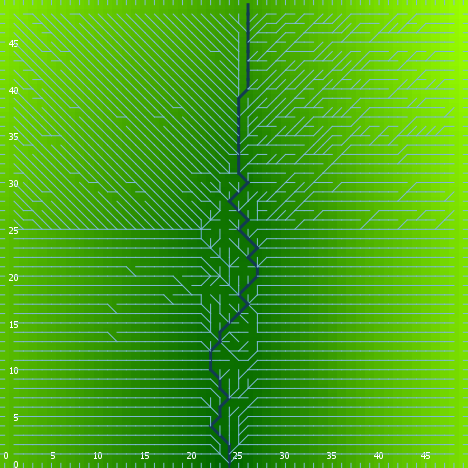

The table this chart was drawn from, first rows:
export-world data (NetLogo 6.0.4)
land.nlogo
01/13/2020 23:38:13:660 +0000
RANDOM STATE
0 0 -1727483681 191 -0.31313808950395655…
GLOBALS
min-pxcor, max-pxcor, min-pycor, max-pycor, perspective, subject, nextIndex, directed-links, ticks, algorithm-style, continentality, display-mode, do-fill-sinks, elevationdistribution, elevationnoise, elevationsmoothstep, featureanglerange, landoceanratio, maxdist, maxelevation, minelevation, numcontinents, numoceans, numranges
0, 49, 0, 49, 0, nobody, 2600, "UNDIRECTED", -1, "C#", 300.2, "terrain", true, [6.375137084873353 4.746730692358403 4.7…, 0.3578, 1, 28.37, 1, 34.65, 8.776, 0.07856, 5, 2, 0
TURTLES
who, color, heading, xcor, ycor, shape, label, label-color, breed, hidden?, size, pen-size, pen-mode, points
0, 55, 22, 29, 20, "default", "", 9.9, {breed flowholders}, true, 1, 1, "up", 
1, 55, 295, 30, 11, "default", "", 9.9, {breed flowholders}, true, 1, 1, "up", 
2, 97, 270, 0, 27, "line half", "", 9.9, {breed flowholders}, false, 1, 1, "up", 
3, 95, 57, 22, 4, "default", "", 9.9, {breed flowholders}, true, 1, 1, "up", 
4, 105, 155, 18, 16, "default", "", 9.9, {breed flowholders}, true, 1, 1, "up", 
5, 95, 4, 25, 12, "default", "", 9.9, {breed flowholders}, true, 1, 1, "up", 
6, 105, 199, 45, 40, "default", "", 9.9, {breed flowholders}, true, 1, 1, "up", 
7, 95, 171, 17, 23, "default", "", 9.9, {breed flowholders}, true, 1, 1, "up", 
8, 105, 5, 36, 17, "default", "", 9.9, {breed flowholders}, true, 1, 1, "up", 
9, 55, 104, 4, 24, "default", "", 9.9, {breed flowholders}, true, 1, 1, "up", 
10, 45, 289, 9, 34, "default", "", 9.9, {breed flowholders}, true, 1, 1, "up", 
11, 35, 140, 22, 39, "default", "", 9.9, {breed flowholders}, true, 1, 1, "up", 
12, 25, 274, 39, 30, "default", "", 9.9, {breed flowholders}, true, 1, 1, "up", 
13, 97, 270, 0, 33, "line half", "", 9.9, {breed flowholders}, false, 1, 1, "up", 
14, 115, 35, 45, 34, "default", "", 9.9, {breed flowholders}, true, 1, 1, "up", 
15, 15, 6, 27, 35, "default", "", 9.9, {breed flowholders}, true, 1, 1, "up", 
16, 75, 182, 4, 32, "default", "", 9.9, {breed flowholders}, true, 1, 1, "up", 
17, 25, 239, 18, 23, "default", "", 9.9, {breed flowholders}, true, 1, 1, "up", 
18, 85, 247, 32, 46, "default", "", 9.9, {breed flowholders}, true, 1, 1, "up", 
19, 5, 277, 30, 40, "default", "", 9.9, {breed flowholders}, true, 1, 1, "up", 
20, 75, 51, 7, 21, "default", "", 9.9, {breed flowholders}, true, 1, 1, "up", 
21, 45, 4, 46, 38, "default", "", 9.9, {breed flowholders}, true, 1, 1, "up", 
22, 115, 215, 20, 33, "default", "", 9.9, {breed flowholders}, true, 1, 1, "up", 
23, 105, 54, 8, 18, "default", "", 9.9, {breed flowholders}, true, 1, 1, "up", 
24, 35, 62, 14, 5, "default", "", 9.9, {breed flowholders}, true, 1, 1, "up", 
25, 15, 312, 3, 2, "default", "", 9.9, {breed flowholders}, true, 1, 1, "up", 
26, 5, 102, 24, 43, "default", "", 9.9, {breed flowholders}, true, 1, 1, "up", 
27, 115, 60, 41, 35, "default", "", 9.9, {breed flowholders}, true, 1, 1, "up", 
28, 45, 11, 20, 11, "default", "", 9.9, {breed flowholders}, true, 1, 1, "up", 
29, 105, 91, 32, 29, "default", "", 9.9, {breed flowholders}, true, 1, 1, "up", 
30, 35, 45, 34, 14, "default", "", 9.9, {breed flowholders}, true, 1, 1, "up", 
31, 55, 352, 48, 11, "default", "", 9.9, {breed flowholders}, true, 1, 1, "up", 
32, 25, 95, 36, 12, "default", "", 9.9, {breed flowholders}, true, 1, 1, "up", 
33, 75, 208, 48, 48, "default", "", 9.9, {breed flowholders}, true, 1, 1, "up", 
34, 15, 21, 6, 48, "default", "", 9.9, {breed flowholders}, true, 1, 1, "up", 
35, 97, 270, 0, 35, "line half", "", 9.9, {breed flowholders}, false, 1, 1, "up", 
36, 75, 126, 3, 40, "default", "", 9.9, {breed flowholders}, true, 1, 1, "up", 
37, 105, 8, 39, 35, "default", "", 9.9, {breed flowholders}, true, 1, 1, "up", 
38, 75, 234, 5, 35, "default", "", 9.9, {breed flowholders}, true, 1, 1, "up", 
39, 5, 260, 39, 47, "default", "", 9.9, {breed flowholders}, true, 1, 1, "up", 
40, 135, 3, 34, 30, "default", "", 9.9, {breed flowholders}, true, 1, 1, "up", 
41, 115, 326, 43, 34, "default", "", 9.9, {breed flowholders}, true, 1, 1, "up", 
42, 25, 322, 4, 31, "default", "", 9.9, {breed flowholders}, true, 1, 1, "up", 
43, 5, 182, 32, 1, "default", "", 9.9, {breed flowholders}, true, 1, 1, "up", 
44, 85, 90, 43, 13, "default", "", 9.9, {breed flowholders}, true, 1, 1, "up", 
45, 15, 196, 36, 43, "default", "", 9.9, {breed flowholders}, true, 1, 1, "up", 
46, 75, 165, 39, 27, "default", "", 9.9, {breed flowholders}, true, 1, 1, "up", 
47, 85, 99, 15, 39, "default", "", 9.9, {breed flowholders}, true, 1, 1, "up", 
48, 55, 40, 35, 11, "default", "", 9.9, {breed flowholders}, true, 1, 1, "up", 
49, 15, 291, 21, 25, "default", "", 9.9, {breed flowholders}, true, 1, 1, "up", 
50, 75, 107, 44, 5, "default", "", 9.9, {breed flowholders}, true, 1, 1, "up", 
... 7,575 more rows
